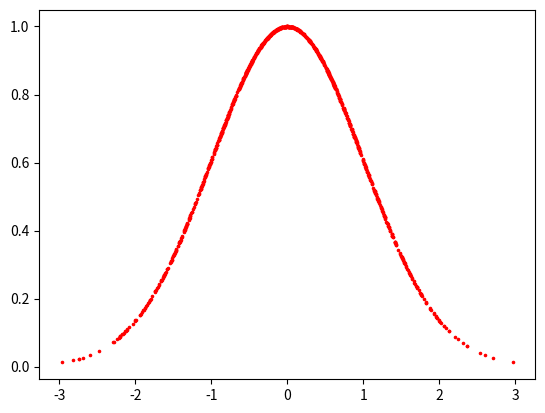

Python code for this plot:
import matplotlib.pyplot as plt
import numpy as np
import math

x = []
for i in range(0, 1000):
    x.append(np.random.randn())

y = []
for i in range(len(x)):
    y_point = math.exp(-(x[i]**2)/2)
    y.append(y_point)

print("Variance = ", np.var(x))
print("Mean = ", np.average(x))

plt.scatter(x, y, c='r', marker=".", s=10)
plt.show()